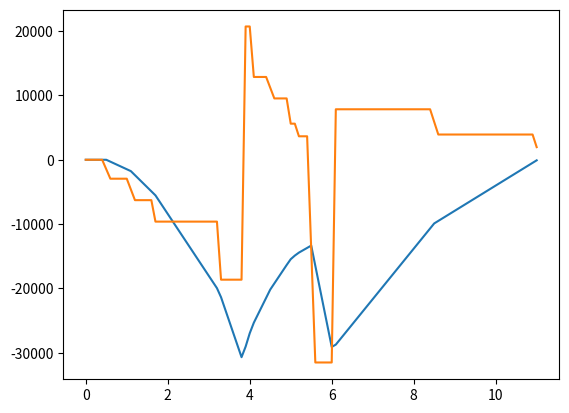

Write Python code to recreate this figure.
# -*- coding: utf-8 -*-
"""
Created on Tue Jan  8 13:01:51 2019

[redacted]
"""

import numpy as np
import matplotlib.pyplot as plt
import pandas

#################### IMPORT VALUES

step = 1. / 0.1 #second number is step length (m)
L_HAMRAC = 11.
W_airframe = 1.35
H_airframe = 1.8
MTOW = 2006
lf = 4

#stringer geometry
t_str = 1.5 #mm
b_str1 = 20 #mm
b_str2 = 1.5*b_str1
A_stringer = 3*b_str1*t_str + b_str2*t_str #mm2

boom_distance = 0.25
t_skin = 0.006 #m
d_skids = 2200 #mm
cg = 4910.807975 #mm

## assume alluminium airframe
ve = 0.334
E = 700*10**6
sigma_yield = 276*10**6

#################### APPLIED LOADS ############################################

## CASE 1: hover
## Forces with their distances to the nose tip
Airframe =       [-200 *9.81 , 4045.]
Control_h =     [-100*9.81 , 8500.]
Control_v =     [-100*9.81 , 11000.]
Avionics =      [-75*9.81 , 500.]
Hoist =         [-50*9.81 , 5150.]
Powertrain =    [-100*9.81, 4988.67]
Engine =        [-280*9.81, 5500.]
Fuel_tank =     [-20*9.81, 5500.]
EMS =           [-130*9.81, 3250.]
Skids =         [-100*9.81, 3250.]

Pilot =         [-85*9.81, 1100.]
Cabin1 =        [-85*9.81, 1700.]
Cabin2 =        [-85*9.81, 4500.]
Fuel =          [-596*9.81 , 5500.]

F_mainrotor =   [MTOW*9.81 , 4988.67]

Forces_case1 = [Airframe , Control_h, Control_v, Avionics, Hoist,
          Powertrain, Engine, Fuel_tank, EMS, Skids, 
          Pilot, Cabin1, Cabin2, Fuel,
          F_mainrotor]

## CASE 2: landing
## Forces with their distances to the nose tip
Vehicle_weight = [-lf*MTOW*9.81,  cg]
Skids1 =        [0.5*-Vehicle_weight[0], cg-0.5*d_skids]
Skids2 =        [0.5*-Vehicle_weight[0], cg+0.5*d_skids]

Forces_case2 = [Vehicle_weight, Skids1, Skids2]

## CASE 3: landing 2.0
Airframe =       [-lf*200 *9.81 , 4045.]
Control_h =     [-lf*100*9.81 , 8500.]
Control_v =     [-lf*100*9.81 , 11000.]
Avionics =      [-lf*75*9.81 , 500.]
Hoist =         [-lf*50*9.81 , 5150.]
Powertrain =    [-lf*100*9.81, 4988.67]
Engine =        [-lf*280*9.81, 5500.]
Fuel_tank =     [-lf*20*9.81, 5500.]
EMS =           [-lf*130*9.81, 3250.]
Skids =         [-lf*100*9.81, 3250.]

Pilot =         [-lf*85*9.81, 1100.]
Cabin1 =        [-lf*85*9.81, 1700.]
Cabin2 =        [-lf*85*9.81, 4500.]
Fuel =          [-lf*596*9.81 , 5500.]

Skids1 =        [0.5*-Vehicle_weight[0], cg-0.5*d_skids]
Skids2 =        [0.5*-Vehicle_weight[0], cg+0.5*d_skids]

Forces_case3 = [Airframe , Control_h, Control_v, Avionics, Hoist,
          Powertrain, Engine, Fuel_tank, EMS, Skids, 
          Pilot, Cabin1, Cabin2, Fuel,
          Skids1, Skids2]


Forces = Forces_case3

for i in Forces: i[1] = i[1]*10**(-3)


momentlist = []
shearlist = []

poslist = []
for pos in np.linspace(0 , L_HAMRAC , int(L_HAMRAC*step)+1):
    shear = 0
    moment = 0
    for i in range(len(Forces)):
        shear += Forces[i][0] * np.heaviside(pos - Forces[i][1], 0.5)
        moment += Forces[i][0] * (pos - Forces[i][1]) * np.heaviside(pos - Forces[i][1], 0.5)
    
    momentlist.append(moment)
    shearlist.append(shear)
    poslist.append(pos)

plt.plot(poslist, momentlist)
plt.plot(poslist, shearlist)

maxshear = max(max(shearlist),abs(min(shearlist)))
maxmoment = max(max(momentlist),abs(min(momentlist)))

a = W_airframe/2
b = H_airframe/2 + 0.2
thetalist = np.linspace(90,270,180)/180*np.pi


## creating the profile, only the left side 
x_coorlist = []
y_coorlist = []
for theta in thetalist:
    r = (a*b) / np.sqrt(b**2 * np.cos(theta)**2 + a**2 * np.sin(theta)**2)
    if r*np.sin(theta) < -H_airframe/2 + 0.2: y_coorlist.append(-H_airframe/2 + 0.2)
    else: y_coorlist.append(r*np.sin(theta))
    x_coorlist.append(r*np.cos(theta))

## adding booms, with equal spacing

x1_boomcoor = []
y1_boomcoor = []
xm_boomcoor = []
ym_boomcoor = []
dis = 0
for i in range(len(x_coorlist)-1):
    dis += np.sqrt((x_coorlist[i]-x_coorlist[i+1])**2 + (y_coorlist[i]-y_coorlist[i+1])**2)
    if dis > boom_distance or i == 0:
        x1_boomcoor.append(x_coorlist[i])
        xm_boomcoor.append(-x_coorlist[i])
        y1_boomcoor.append(y_coorlist[i])
        ym_boomcoor.append(y_coorlist[i])
        dis = 0
x1_boomcoor.reverse()
y1_boomcoor.reverse()
x_boomcoor = x1_boomcoor + xm_boomcoor[1:]
y_boomcoor = y1_boomcoor + ym_boomcoor[1:]

# calculate centroids (cen_x will obviously be 0)
cen_y = np.average(y_boomcoor)   
cen_x = np.average(x_boomcoor)

# calculating boom areas
boom_area_list = []
A_stringer = A_stringer*10**(-6)  #mm2 -> m2
for i in range(len(x_boomcoor)):
    if i == 0:
        frac1 = (y_boomcoor[-1]-cen_y) / (y_boomcoor[i]-cen_y)
        frac2 = (y_boomcoor[i+1]-cen_y) / (y_boomcoor[i]-cen_y)
    elif i == len(x_boomcoor)-1:
        frac1 = (y_boomcoor[i-1]-cen_y) / (y_boomcoor[i]-cen_y)
        frac2 = (y_boomcoor[0]-cen_y) / (y_boomcoor[i]-cen_y)
    else:
        frac1 = (y_boomcoor[i-1]-cen_y) / (y_boomcoor[i]-cen_y)
        frac2 = (y_boomcoor[i+1]-cen_y) / (y_boomcoor[i]-cen_y)
    A_boom = A_stringer + t_skin*boom_distance/6 * ((2 + frac1) + (2 + frac2))
    boom_area_list.append(A_boom)
    
## calculate moment of inertia
Ixx = 0
Iyy = 0 
for i in range(len(x_boomcoor)):
    Ixx += (y_boomcoor[i]-cen_y)**2 * boom_area_list[i]
    Iyy += (x_boomcoor[i]-cen_x)**2 * boom_area_list[i]

## calculate bending stress
sigma_list = []
for i in range(len(x_boomcoor)):
    sigma_list += [maxmoment * (y_boomcoor[i] - cen_y) / Ixx]
    print(maxmoment, (y_boomcoor[i] - cen_y), Ixx)
    
## area calculation
A = 0
for i in range(len(x_boomcoor)):
    ax, az = x_boomcoor[i], y_boomcoor[i]
    if i == len(x_boomcoor)-1:
        bx, bz = x_boomcoor[0], y_boomcoor[0]
    else: 
        bx, bz = x_boomcoor[i+1], y_boomcoor[i+1]
    u = np.array([ax,az])
    v = np.array([bx,bz])
    A += 0.5*np.cross(v,u)
    
## calculate shear stress
q_base_list = []
q_base = 0
q_moment = 0
for i in range(len(x_boomcoor)):
    q_base += -(maxshear/Ixx) * boom_area_list[i] * (y_boomcoor[i] - cen_y)
    if i == len(x_boomcoor)-1:
        q_moment += -q_base*(x_boomcoor[0]-x_boomcoor[i])*(x_boomcoor[i]-cen_x) +\
                    q_base*(y_boomcoor[0]-y_boomcoor[i])*(y_boomcoor[i]-cen_y)
    else:
        q_moment += -q_base*(x_boomcoor[i+1]-x_boomcoor[i])*(x_boomcoor[i]-cen_x) +\
                    q_base*(y_boomcoor[i+1]-y_boomcoor[i])*(y_boomcoor[i]-cen_y)
    q_base_list.append(q_base)
q_red = -q_moment / (2*A)
q_tot_list = [x+q_red for x in q_base_list]
tau_list = [x/t_skin for x in q_tot_list]

## calculate von mises stress
vonmises_list = []
for i in range(len(sigma_list)):
    vonmises_list.append(np.sqrt(sigma_list[i]**2+3*tau_list[i]**2))


maxsigma = max(max(sigma_list),abs(min(sigma_list)))
maxtau = max(max(tau_list),abs(min(tau_list)))
maxvonmises = max(max(vonmises_list),abs(min(vonmises_list)))
##################################### BUCKLING ################################

## calculate the critical buckling stress of skin
kc = 4
sigma_cr_sk = np.pi**2 * kc * E * (t_skin/boom_distance)**2 / (12*(1-ve**2))

## calculate the critical buckling stress of stringer
alfa = 0.8
C1 = 0.425 # SSFS for 1 simply supported 1 free for 3 flanges
C2 = 4.0 # SSSS simply supported both sides for 1 flange
n = 0.6 # ????????

sigma_cr_str1 =  sigma_yield* alfa * ( (C1/sigma_yield) * np.pi**2 * E * (t_str / b_str1)**2 / (12*(1-ve**2)))**(1-n)
sigma_cr_str2 =  sigma_yield* alfa * ( (C2/sigma_yield) * np.pi**2 * E * (t_str / b_str2)**2 / (12*(1-ve**2)))**(1-n)
sigma_cr_str = (3*sigma_cr_str1*b_str1*t_str + sigma_cr_str2*b_str2*t_str) / (3*b_str1*t_str + b_str2*t_str)

## calculate euler column buckling for stiffeners




## results
#plt.axis([-1.5,1.5,-1.5,1.5])
#plt.plot(x_coorlist, y_coorlist)
#plt.scatter(x_boomcoor, y_boomcoor)
#plt.hlines(cen_y,-1,1)

#output = pandas.DataFrame([maxsigma, sigma_cr, maxtau, maxvonmises,maxsigma/sigma_cr],
#                          ['max sigma:','max critical buckling stress:','max tau', 'max vonmises','sigma ratio'])
                           
                           
#print(output)